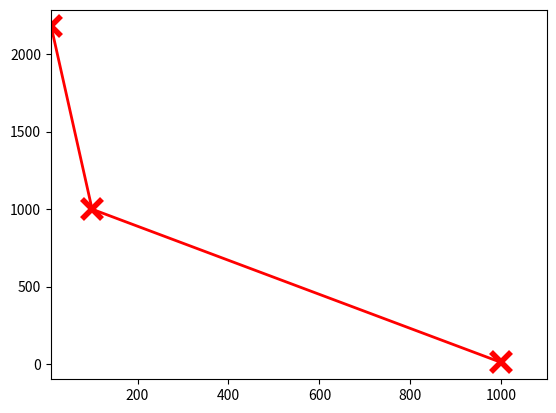

This chart was generated by the following Python code: (Note: this script raises an exception after producing the figure.)
import matplotlib.pyplot as plt
import matplotlib.dates as mdates
from matplotlib.ticker import MultipleLocator, FormatStrFormatter
from matplotlib.ticker import FixedLocator
import numpy as np

phiList = [10, 100, 1000]
overlapList = [2178, 999, 10]



#for i in rateList:
#	print i, accumList[i]

fig, ax = plt.subplots()
ax.plot(phiList, overlapList, 'r-x', linewidth=2.0, markersize=14, mew=4)


#major_ticks = np.arange(0, 101, 10) 


xmin = 9
xmax = 1100
ax.set_xlim(xmin, xmax)
#xticks = ax.xaxis.get_major_ticks()
#xticks[0].label1.set_visible(False)
for tick in ax.xaxis.get_major_ticks():
	tick.label.set_fontsize(18) 
ax.set_xscale("log", nonposx='clip')
plt.xlabel('$\phi$', fontsize=24)

ymin = 1
ymax = 2500
ax.set_ylim(ymin, ymax)
for tick in ax.yaxis.get_major_ticks():
	tick.label.set_fontsize(18) 
ax.set_yscale("log", nonposx='clip')
plt.ylabel('Maximum error',  fontsize=24)

plt.gcf().subplots_adjust(bottom=0.15)
plt.gcf().subplots_adjust(left=0.15)
ax.grid(True)
#plt.title('Cumulative frequencies')
#plt.show()
fig.savefig('maxError.pdf')
plt.close(fig)